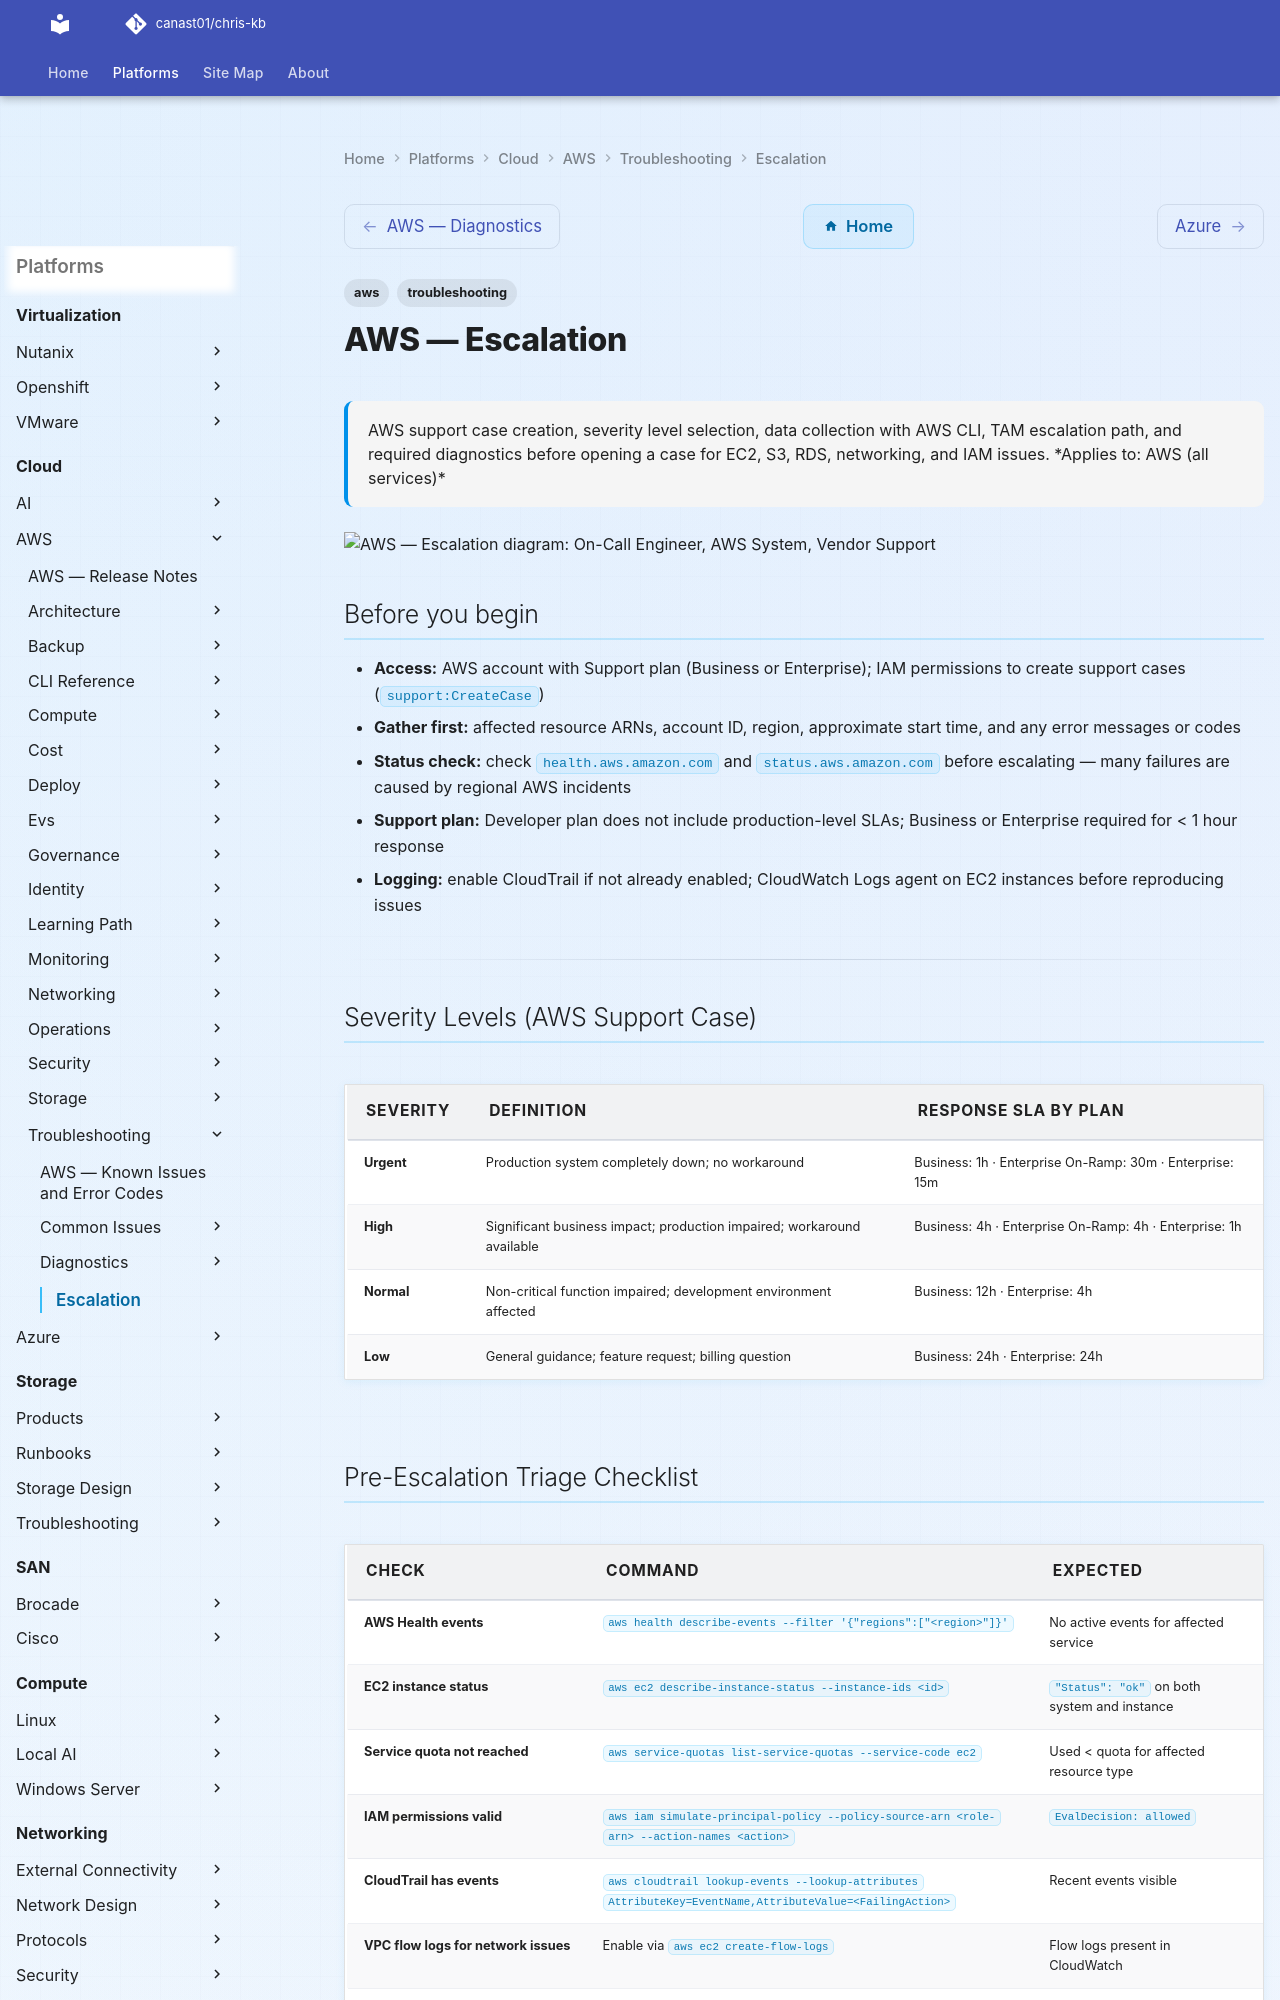

repository: canast01/chris-kb · page: cloud/aws/troubleshooting/escalation/index.html · generator: mkdocs

---
tags:
  - aws
  - troubleshooting
search:
  boost: 1.5
description: "AWS support case creation, severity level selection, data collection with AWS CLI, TAM escalation path, and required diagnostics before opening a case for..."
---
# AWS — Escalation

<div class="kb-summary">
AWS support case creation, severity level selection, data collection with AWS CLI, TAM escalation path, and required diagnostics before opening a case for EC2, S3, RDS, networking, and IAM issues.

*Applies to: AWS (all services)*
</div>

```plantuml
@startuml
skinparam sequenceArrowThickness 1.5
skinparam roundcorner 5

actor "On-Call Engineer" as ENG
participant "AWS\nSystem" as SYS
participant "Vendor Support" as SUP

ENG -> SYS: Severity Levels (AWS Support Case)
SYS --> ENG: Output
ENG -> SYS: Pre-Escalation Triage Checklist
SYS --> ENG: Output
ENG -> SYS: Step-by-Step Data Collection
SYS --> ENG: Output
ENG -> SUP: Escalate with diagnostic bundle
SUP --> ENG: Case / resolution path

@enduml
```

## Before you begin

- **Access:** AWS account with Support plan (Business or Enterprise); IAM permissions to create support cases (`support:CreateCase`)
- **Gather first:** affected resource ARNs, account ID, region, approximate start time, and any error messages or codes
- **Status check:** check `health.aws.amazon.com` and `status.aws.amazon.com` before escalating — many failures are caused by regional AWS incidents
- **Support plan:** Developer plan does not include production-level SLAs; Business or Enterprise required for < 1 hour response
- **Logging:** enable CloudTrail if not already enabled; CloudWatch Logs agent on EC2 instances before reproducing issues

---

## Severity Levels (AWS Support Case)

| Severity | Definition | Response SLA by Plan |
|---|---|---|
| Urgent | Production system completely down; no workaround | Business: 1h · Enterprise On-Ramp: 30m · Enterprise: 15m |
| High | Significant business impact; production impaired; workaround available | Business: 4h · Enterprise On-Ramp: 4h · Enterprise: 1h |
| Normal | Non-critical function impaired; development environment affected | Business: 12h · Enterprise: 4h |
| Low | General guidance; feature request; billing question | Business: 24h · Enterprise: 24h |
